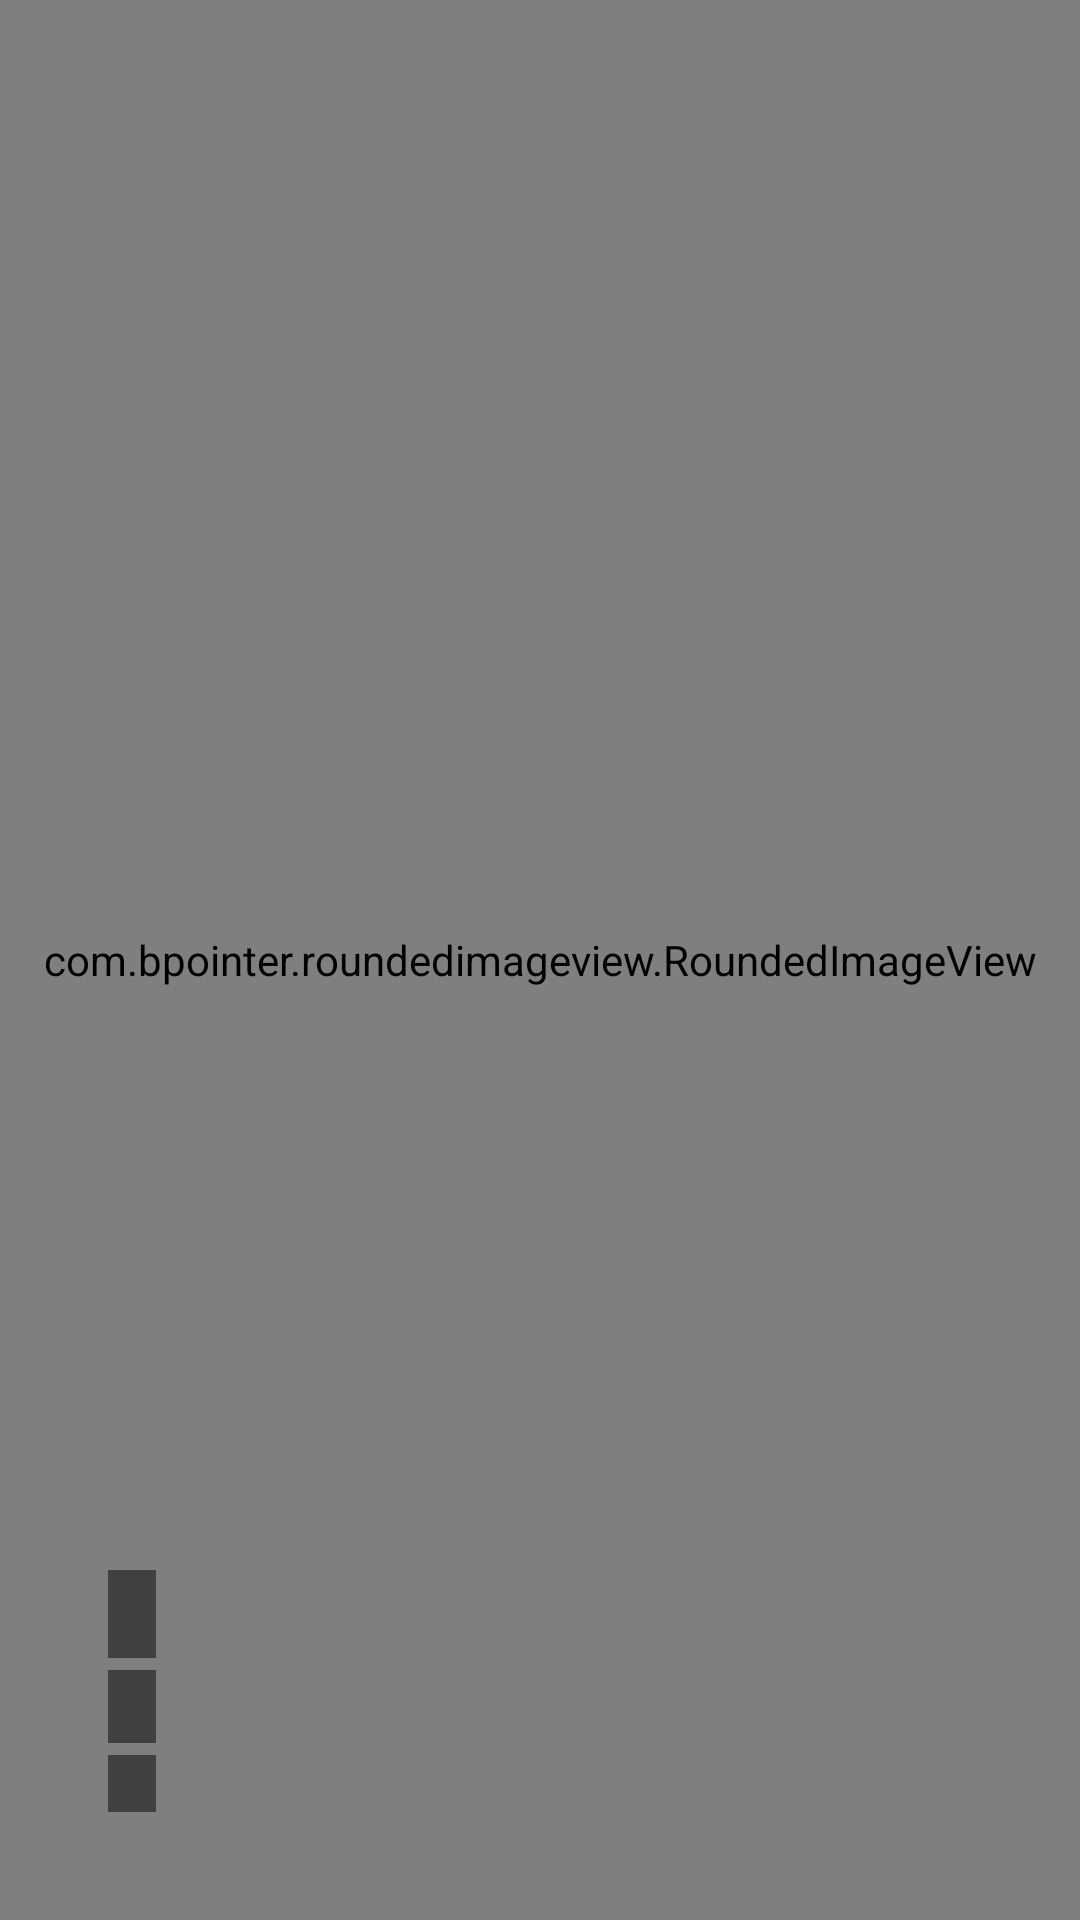

Android layout source for this screen:
<!-- AndroidManifest.xml: application theme AppTheme -->
<!-- res/layout/rounded_item.xml -->
<?xml version="1.0" encoding="utf-8"?>
<RelativeLayout xmlns:android="http://schemas.android.com/apk/res/android"
    xmlns:app="http://schemas.android.com/apk/res-auto"
    android:layout_width="match_parent"
    android:layout_height="200dip"
    >

    <com.bpointer.roundedimageview.RoundedImageView
        android:id="@+id/imageView1"
        android:layout_width="wrap_content"
        android:layout_height="wrap_content"
        android:layout_alignParentTop="true"
        android:layout_alignParentBottom="true"
        android:layout_alignParentRight="true"
        android:layout_alignParentLeft="true"
        android:layout_alignParentStart="true"
        android:layout_alignParentEnd="true"
        android:padding="10dip"
        android:src="@drawable/photo1"
        android:scaleType="center"
        app:riv_corner_radius="30dip"
        app:riv_border_width="3dip"
        app:riv_oval="false"
        app:riv_border_color="@color/border"
        />

    <TextView
        android:id="@+id/textView3"
        android:layout_width="wrap_content"
        android:layout_height="wrap_content"
        android:layout_marginBottom="36dp"
        android:layout_marginLeft="36dp"
        android:layout_marginStart="36dp"
        android:layout_alignBottom="@+id/imageView1"
        android:layout_alignLeft="@+id/imageView1"
        android:layout_alignStart="@+id/imageView1"
        android:background="#7f000000"
        android:paddingLeft="8dp"
        android:paddingRight="8dp"
        android:textAppearance="?android:attr/textAppearanceSmallInverse"
        />

    <TextView
        android:id="@+id/textView2"
        android:layout_width="wrap_content"
        android:layout_height="wrap_content"
        android:layout_above="@+id/textView3"
        android:layout_alignLeft="@+id/textView3"
        android:layout_alignStart="@+id/textView3"
        android:layout_marginBottom="4dp"
        android:background="#7f000000"
        android:paddingLeft="8dp"
        android:paddingRight="8dp"
        android:textAppearance="?android:attr/textAppearanceMediumInverse"
        />

    <TextView
        android:id="@+id/textView1"
        android:layout_width="wrap_content"
        android:layout_height="wrap_content"
        android:layout_above="@+id/textView2"
        android:layout_alignLeft="@+id/textView2"
        android:layout_alignStart="@+id/textView2"
        android:layout_marginBottom="4dp"
        android:background="#7f000000"
        android:paddingLeft="8dp"
        android:paddingRight="8dp"
        android:textAppearance="?android:attr/textAppearanceLargeInverse"
        />

</RelativeLayout>
<!-- resources referenced by this layout -->
<resources>
  <style name="AppTheme" parent="Theme.AppCompat.Light.NoActionBar">
          <item name="colorPrimary">@color/color_primary</item>
          <item name="colorPrimaryDark">@color/color_primary_dark</item>
          <item name="colorAccent">@color/color_accent</item>
      </style>
  <color name="color_primary">#8BC34A</color>
  <color name="color_primary_dark">#689F38</color>
  <color name="color_accent">#4CAF50</color>
</resources>
